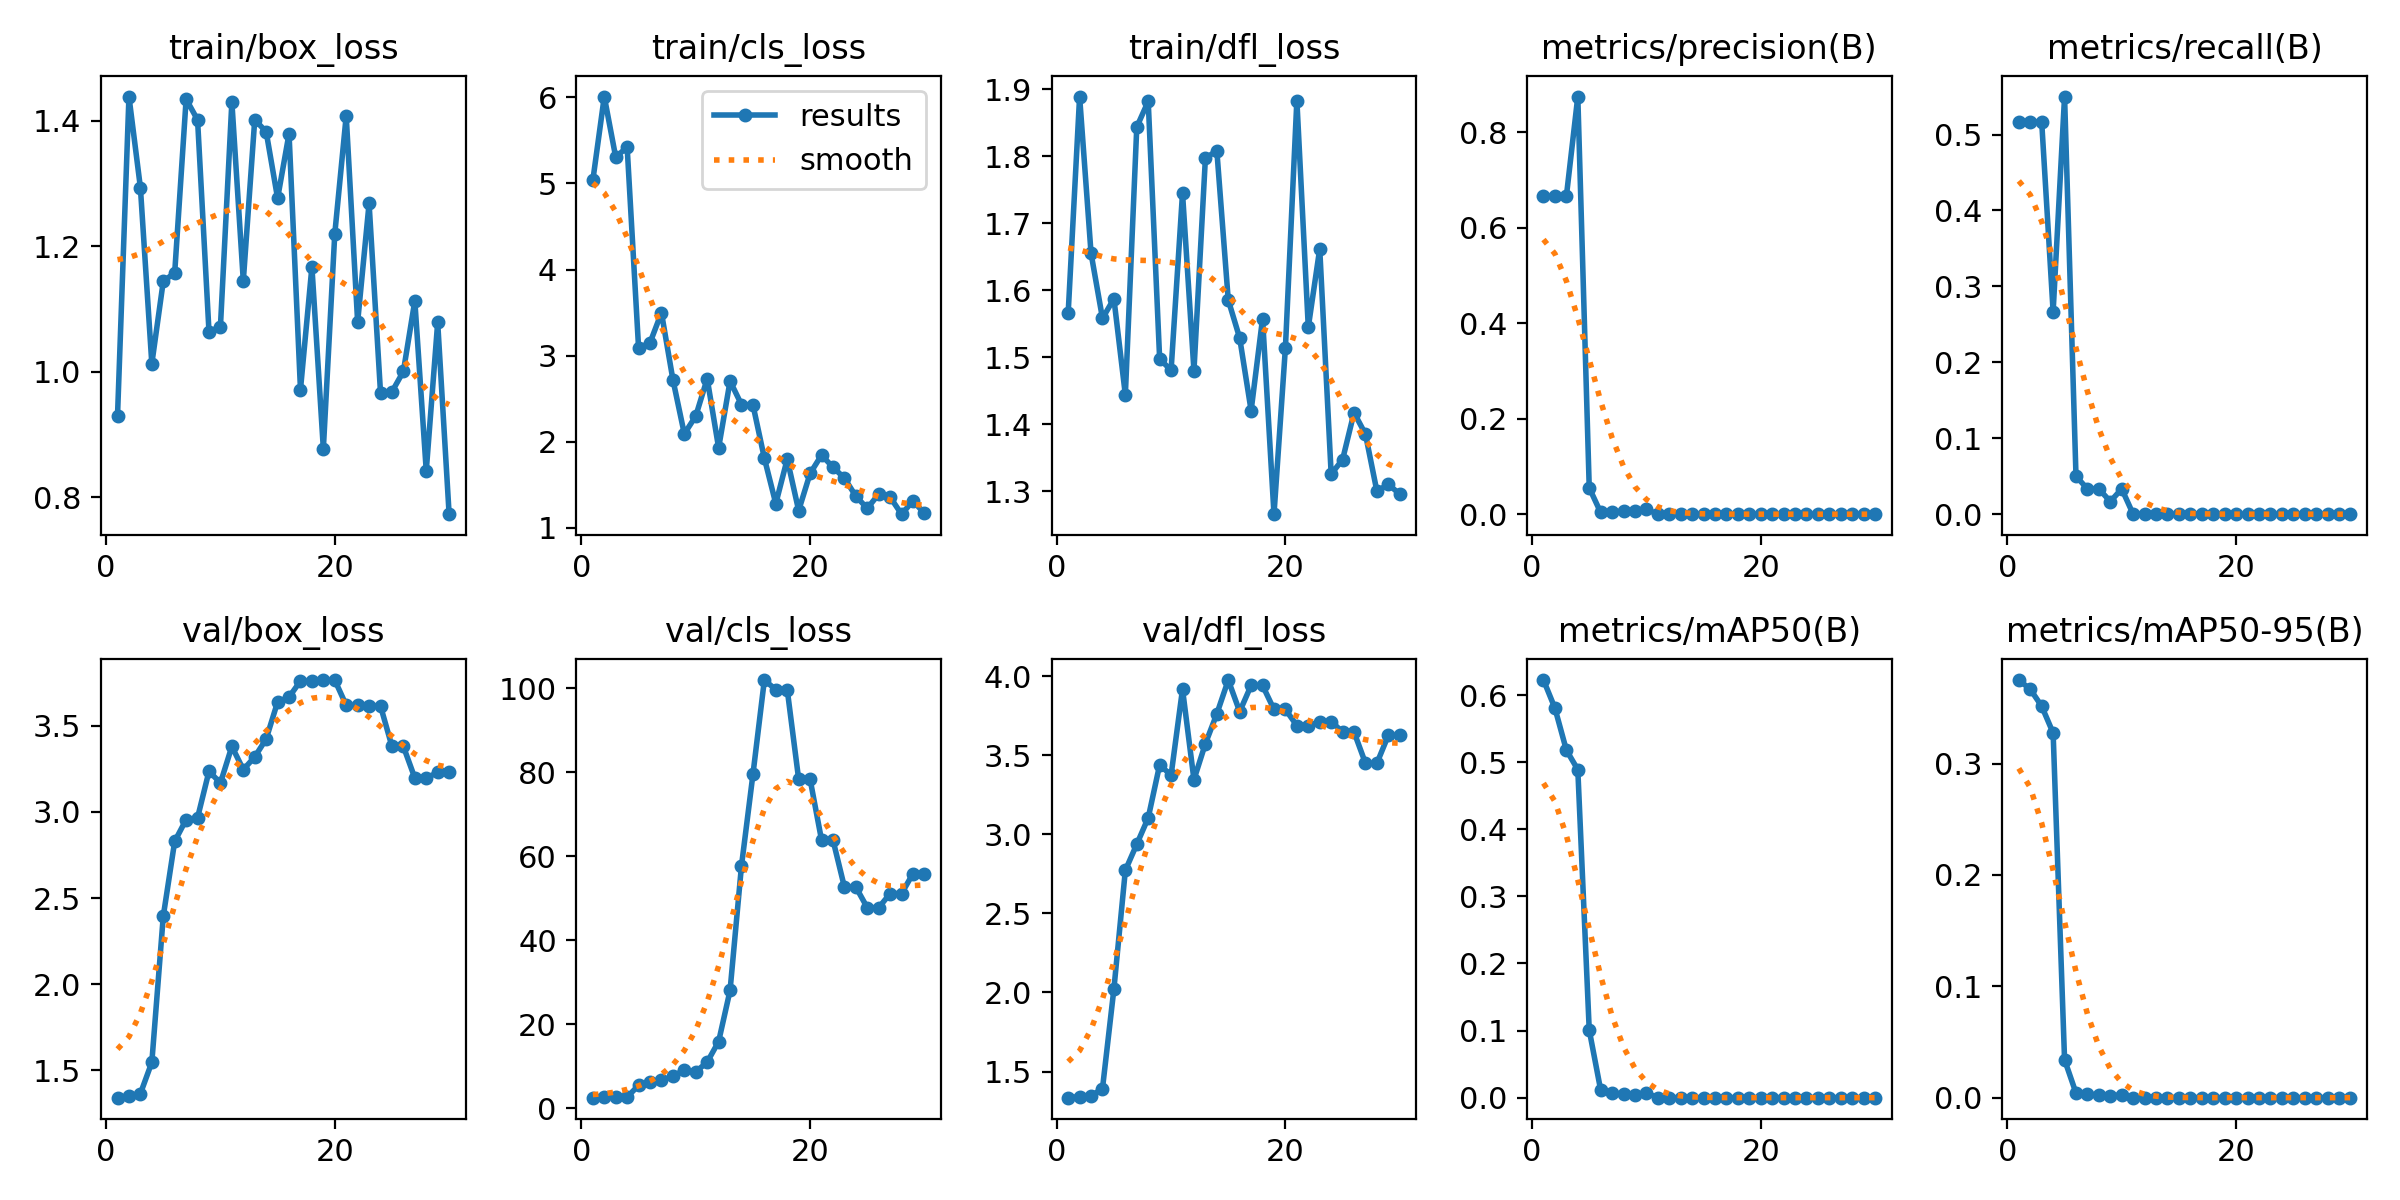

Data behind this chart, as committed beside it:
epoch, time, train/box_loss, train/cls_loss, train/dfl_loss, metrics/precision(B), metrics/recall(B), metrics/mAP50(B), metrics/mAP50-95(B), val/box_loss, val/cls_loss, val/dfl_loss, lr/pg0, lr/pg1, lr/pg2
1, 10.2, 0.9299, 5.037, 1.566, 0.6658, 0.5167, 0.6224, 0.375, 1.341, 2.553, 1.335, 0.1, 0, 0
2, 10.98, 1.439, 6.008, 1.889, 0.6663, 0.5167, 0.5804, 0.3667, 1.35, 2.639, 1.341, 0.09907, 6.6533e-05, 6.6533e-05
3, 11.25, 1.294, 5.304, 1.655, 0.666, 0.5167, 0.518, 0.3515, 1.364, 2.691, 1.346, 0.09813, 0.0001285, 0.0001285
4, 11.63, 1.013, 5.421, 1.558, 0.875, 0.2667, 0.4889, 0.3274, 1.546, 2.699, 1.393, 0.09719, 0.000186, 0.000186
5, 12.01, 1.144, 3.088, 1.587, 0.05531, 0.55, 0.1008, 0.03408, 2.394, 5.487, 2.023, 0.09624, 0.0002389, 0.0002389
6, 12.36, 1.158, 3.15, 1.444, 0.00355, 0.05, 0.01134, 0.00416, 2.829, 6.175, 2.772, 0.09529, 0.0002873, 0.0002873
7, 12.72, 1.435, 3.498, 1.844, 0.00427, 0.03333, 0.00676, 0.00314, 2.955, 6.72, 2.937, 0.09433, 0.0003312, 0.0003312
8, 13.1, 1.402, 2.722, 1.882, 0.00654, 0.03333, 0.00537, 0.00227, 2.966, 7.623, 3.104, 0.09337, 0.0003705, 0.0003705
9, 13.62, 1.063, 2.092, 1.497, 0.00617, 0.01667, 0.00374, 0.00187, 3.236, 9.167, 3.439, 0.09241, 0.0004053, 0.0004053
10, 13.96, 1.072, 2.298, 1.48, 0.0101, 0.03333, 0.00705, 0.00231, 3.168, 8.706, 3.374, 0.09144, 0.0004356, 0.0004356
11, 14.51, 1.43, 2.733, 1.745, 0, 0, 0, 0, 3.38, 11.01, 3.918, 0.09046, 0.0004613, 0.0004613
12, 14.84, 1.145, 1.929, 1.48, 0, 0, 0, 0, 3.246, 15.91, 3.345, 0.08948, 0.0004825, 0.0004825
13, 16.49, 1.402, 2.705, 1.797, 0, 0, 0, 0, 3.319, 28.08, 3.573, 0.0885, 0.0004992, 0.0004992
14, 16.84, 1.383, 2.431, 1.809, 0, 0, 0, 0, 3.423, 57.78, 3.761, 0.08751, 0.0005113, 0.0005113
15, 17.16, 1.277, 2.429, 1.585, 0, 0, 0, 0, 3.638, 79.49, 3.975, 0.08652, 0.0005189, 0.0005189
16, 17.71, 1.379, 1.809, 1.529, 0, 0, 0, 0, 3.667, 102, 3.776, 0.08552, 0.0005219, 0.0005219
17, 18.06, 0.9715, 1.282, 1.42, 0, 0, 0, 0, 3.76, 99.68, 3.941, 0.08452, 0.0005204, 0.0005204
18, 18.38, 1.167, 1.799, 1.558, 0, 0, 0, 0, 3.76, 99.68, 3.941, 0.08351, 0.0005144, 0.0005144
19, 18.72, 0.877, 1.201, 1.265, 0, 0, 0, 0, 3.766, 78.35, 3.789, 0.0825, 0.0005039, 0.0005039
20, 19.03, 1.22, 1.632, 1.514, 0, 0, 0, 0, 3.766, 78.35, 3.789, 0.08149, 0.0004888, 0.0004888
21, 27.78, 1.408, 1.845, 1.883, 0, 0, 0, 0, 3.619, 63.89, 3.687, 0.08047, 0.0004692, 0.0004692
22, 28.45, 1.079, 1.705, 1.545, 0, 0, 0, 0, 3.619, 63.89, 3.687, 0.07945, 0.0004451, 0.0004451
23, 28.79, 1.268, 1.578, 1.662, 0, 0, 0, 0, 3.615, 52.7, 3.713, 0.07842, 0.0004164, 0.0004164
24, 29.1, 0.9664, 1.369, 1.325, 0, 0, 0, 0, 3.615, 52.7, 3.713, 0.07738, 0.0003832, 0.0003832
25, 29.43, 0.9679, 1.227, 1.347, 0, 0, 0, 0, 3.38, 47.78, 3.647, 0.07635, 0.0003454, 0.0003454
26, 29.73, 1, 1.392, 1.417, 0, 0, 0, 0, 3.38, 47.78, 3.647, 0.0753, 0.0003031, 0.0003031
27, 30.29, 1.113, 1.357, 1.385, 0, 0, 0, 0, 3.197, 51.14, 3.449, 0.07426, 0.0002563, 0.0002563
28, 30.6, 0.8418, 1.159, 1.3, 0, 0, 0, 0, 3.197, 51.14, 3.449, 0.07321, 0.000205, 0.000205
29, 30.94, 1.078, 1.313, 1.31, 0, 0, 0, 0, 3.229, 55.91, 3.626, 0.07215, 0.0001491, 0.0001491
30, 31.47, 0.7727, 1.169, 1.295, 0, 0, 0, 0, 3.229, 55.91, 3.626, 0.07109, 8.86481e-05, 8.86481e-05
